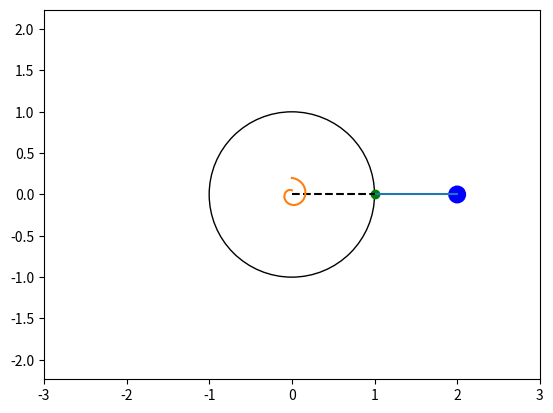

This chart was generated by the following Python code: (Note: this script raises an exception after producing the figure.)
import numpy as n
import matplotlib.pyplot as plt
from matplotlib.animation import FuncAnimation
from matplotlib.patches import Circle
import math


step = 1000
t = n.linspace(0,10,step)
x = n.sin(t)
phi = n.sin(2*t)


fgr = plt.figure()
gr = fgr.add_subplot(1,1,1)
gr.axis('equal')
gr.set_xlim((-3, 3))
gr.set_ylim((-3, 3))


R = 1
RB = 0.1
L = 1

circle = Circle((0, 0), R, fill=False)
circle_patch = gr.add_patch(circle)

Xa = n.cos(phi)
Ya = n.sin(phi)
Xb = Xa + n.cos(phi)
Yb = Ya + n.sin(phi)

pA = gr.plot(Xa[0],Ya[0], marker='o',color='g')[0]
pB = gr.plot(Xb[0],Yb[0], marker='o',color='b')[0]
AB = gr.plot([Xa[0], Xb[0]],[Ya[0], Yb[0]])[0]
B_circle = Circle((Xb[0], Yb[0]), RB, fill=True, color='b')
gr.add_patch(B_circle)

OA = gr.plot([0, Xa[0]], [0, Ya[0]], 'k--')[0]

# Spiral
Ns = 1
r1 = 0.05
r2 = 0.2
numpts = n.linspace(0, 1, 50*Ns+1)
Betas = numpts * (Ns * 2*n.pi -  phi[0])
Xs = (r1 + (r2-r1) * numpts)  * n.cos(Betas + n.pi/2)
Ys = (r1 + (r2-r1) * numpts) *  n.sin(Betas + n.pi/2)

Spiral = gr.plot(Xs, Ys)[0]

def update(i):
    global Xa, Ya, Xb, Yb, B_circle, OA
    psi = n.cos(t[i] * 3)
    theta  = n.radians(i)
    Xa = n.cos(theta)
    Ya = n.sin(theta)
    Xb = Xa + n.cos(theta + psi) * L
    Yb = Ya + n.sin(theta + psi) * L
    pA.set_data(Xa, Ya)
    pB.set_data(Xb, Yb)
    AB.set_data([Xa, Xb], [Ya, Yb])
    B_circle.set_center((Xb, Yb))
    OA.set_data([0, Xa], [0, Ya])

    
    Betas = numpts * (Ns * 2*n.pi)
    Xs = (r1 + (r2-r1) * numpts)  * n.cos(Betas+theta)
    Ys = (r1 + (r2-r1) * numpts) *  n.sin(Betas+theta)

    Spiral.set_data(Xs, Ys)


    return circle_patch, pA, pB, AB, B_circle, OA,  Spiral

anim = FuncAnimation(fgr, update, frames=step, interval=1, blit=True)

plt.show()
